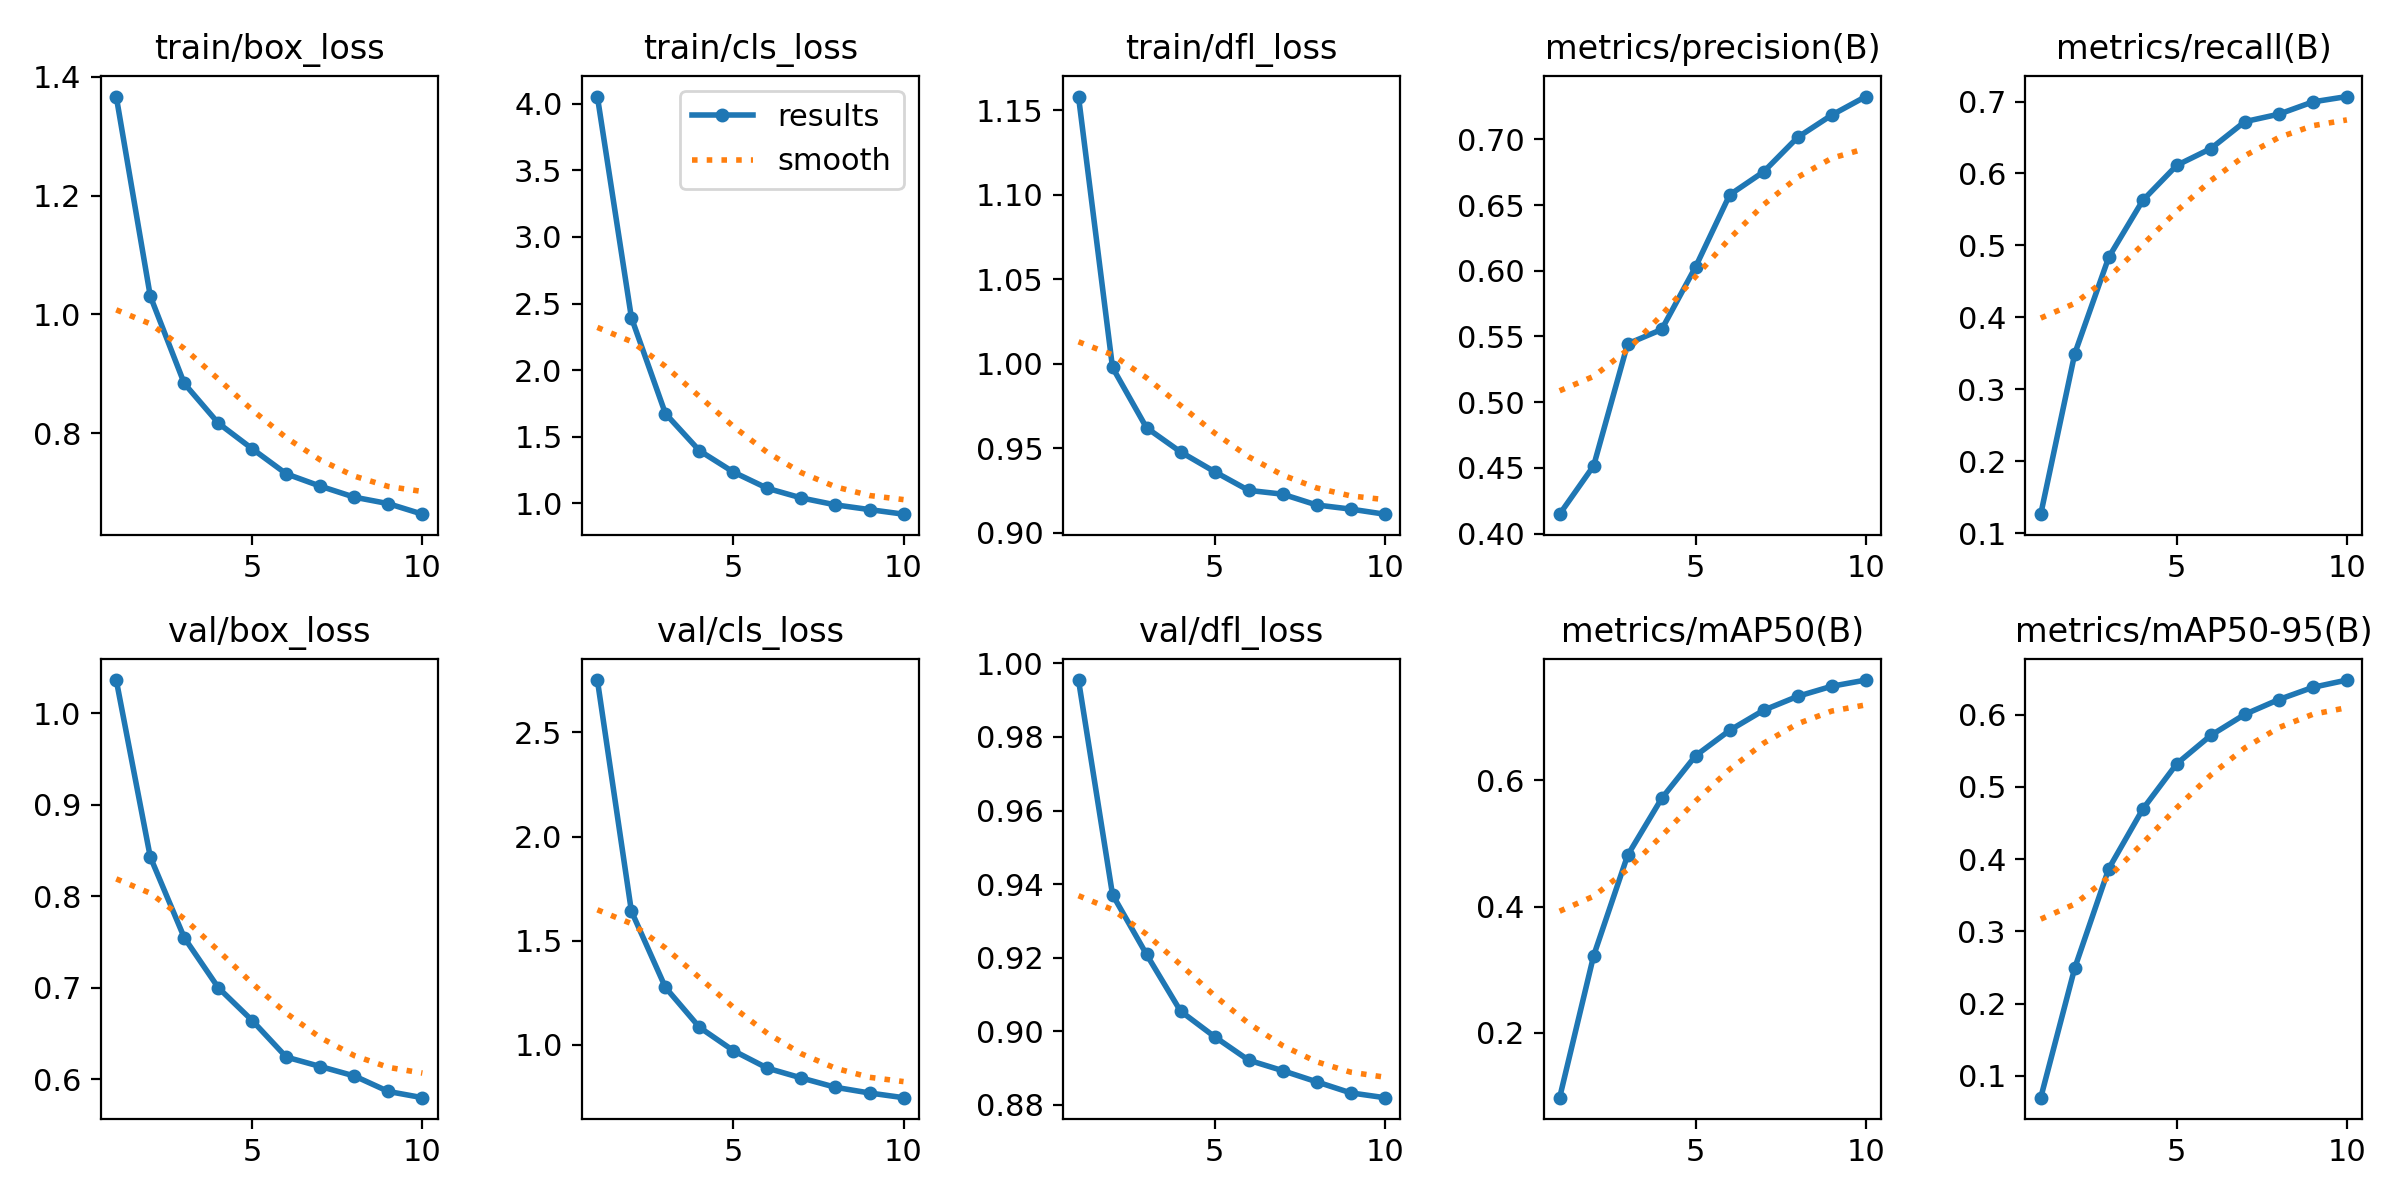

The file beside this chart, header and first rows:
epoch, train/box_loss, train/cls_loss, train/dfl_loss, metrics/precision(B), metrics/recall(B), metrics/mAP50(B), metrics/mAP50-95(B), val/box_loss, val/cls_loss, val/dfl_loss, lr/pg0, lr/pg1, lr/pg2
1, 1.367, 4.055, 1.158, 0.4147, 0.1262, 0.0975, 0.06993, 1.036, 2.752, 0.9955, 6.039e-05, 6.039e-05, 6.039e-05
2, 1.031, 2.394, 0.9978, 0.4515, 0.3495, 0.3222, 0.2495, 0.843, 1.642, 0.9371, 0.0001091, 0.0001091, 0.0001091
3, 0.8838, 1.673, 0.9621, 0.5444, 0.4835, 0.4813, 0.3868, 0.7547, 1.276, 0.9209, 0.0001457, 0.0001457, 0.0001457
4, 0.8171, 1.395, 0.9478, 0.5553, 0.5626, 0.5712, 0.4692, 0.7002, 1.085, 0.9055, 0.0001279, 0.0001279, 0.0001279
5, 0.7737, 1.234, 0.9361, 0.6031, 0.6113, 0.6389, 0.532, 0.6642, 0.9722, 0.8985, 0.0001279, 0.0001279, 0.0001279
6, 0.7317, 1.111, 0.9251, 0.6578, 0.6346, 0.679, 0.5712, 0.6243, 0.8881, 0.8921, 0.0001099, 0.0001099, 0.0001099
7, 0.7109, 1.039, 0.9228, 0.6754, 0.6721, 0.7109, 0.6003, 0.6141, 0.8411, 0.8893, 9.1812e-05, 9.1812e-05, 9.1812e-05
8, 0.6924, 0.9871, 0.9164, 0.7016, 0.6824, 0.7329, 0.6208, 0.6037, 0.7964, 0.8863, 7.3774e-05, 7.3774e-05, 7.3774e-05
9, 0.6815, 0.9518, 0.914, 0.7185, 0.6995, 0.7488, 0.6377, 0.5868, 0.7691, 0.8832, 5.5736e-05, 5.5736e-05, 5.5736e-05
10, 0.6638, 0.9173, 0.911, 0.7326, 0.7069, 0.7586, 0.6477, 0.58, 0.7466, 0.8819, 3.7699e-05, 3.7699e-05, 3.7699e-05
